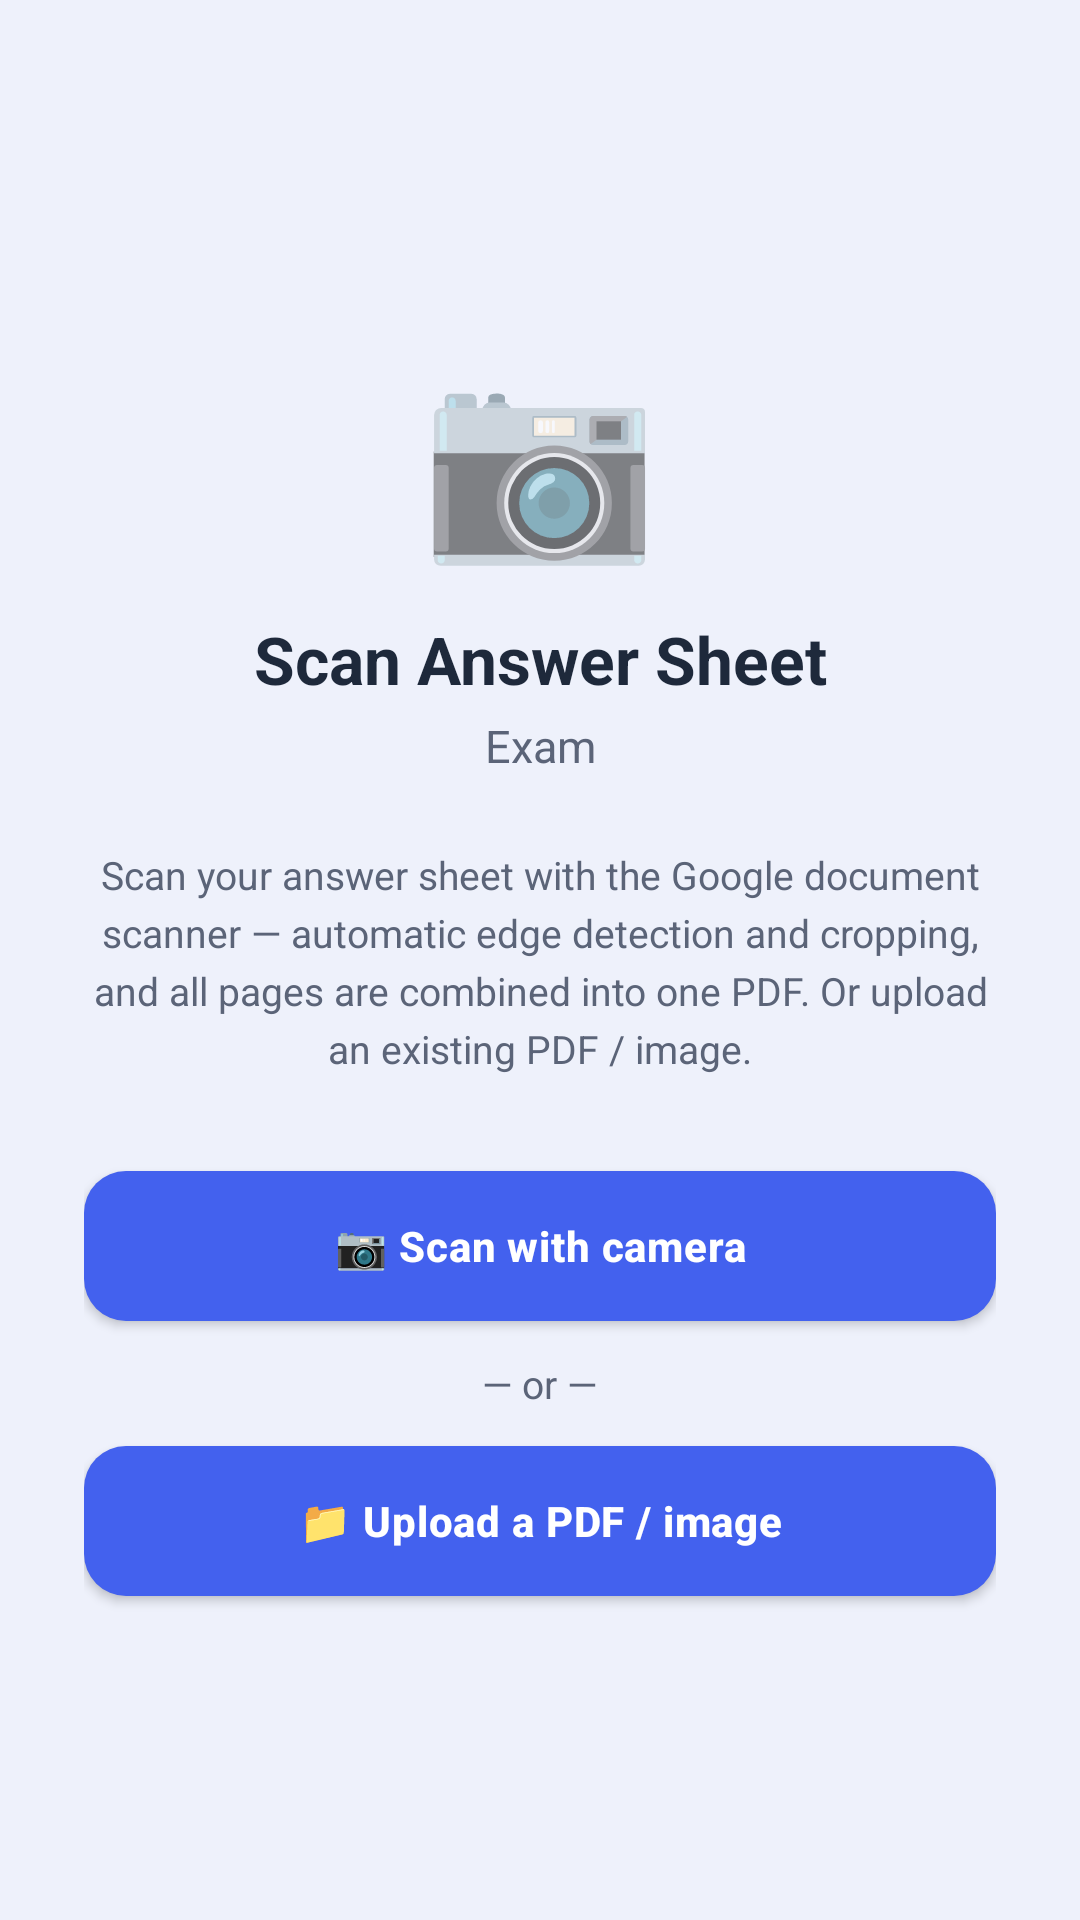

Layout XML and referenced resources for this Android screen:
<!-- AndroidManifest.xml: application theme Theme.MyCameraFinal -->
<!-- res/layout/activity_scan.xml -->
<?xml version="1.0" encoding="utf-8"?>
<ScrollView xmlns:android="http://schemas.android.com/apk/res/android"
    android:layout_width="match_parent"
    android:layout_height="match_parent"
    android:background="@color/bg"
    android:fillViewport="true">

    <LinearLayout
        android:layout_width="match_parent"
        android:layout_height="wrap_content"
        android:gravity="center"
        android:orientation="vertical"
        android:padding="28dp">

        <TextView
            android:layout_width="wrap_content"
            android:layout_height="wrap_content"
            android:text="📷"
            android:textSize="64sp" />

        <TextView
            android:layout_width="match_parent"
            android:layout_height="wrap_content"
            android:layout_marginTop="12dp"
            android:gravity="center"
            android:text="Scan Answer Sheet"
            android:textColor="@color/text_primary"
            android:textSize="22sp"
            android:textStyle="bold" />

        <TextView
            android:id="@+id/tvExam"
            android:layout_width="match_parent"
            android:layout_height="wrap_content"
            android:layout_marginTop="4dp"
            android:gravity="center"
            android:text="Exam"
            android:textColor="@color/text_secondary"
            android:textSize="15sp" />

        <TextView
            android:layout_width="match_parent"
            android:layout_height="wrap_content"
            android:layout_marginTop="24dp"
            android:layout_marginBottom="32dp"
            android:gravity="center"
            android:lineSpacingExtra="4dp"
            android:text="Scan your answer sheet with the Google document scanner — automatic edge detection and cropping, and all pages are combined into one PDF. Or upload an existing PDF / image."
            android:textColor="@color/text_secondary"
            android:textSize="13sp" />

        <Button
            android:id="@+id/btnScan"
            android:layout_width="match_parent"
            android:layout_height="wrap_content"
            android:text="📷 Scan with camera" />

        <TextView
            android:layout_width="wrap_content"
            android:layout_height="wrap_content"
            android:layout_marginVertical="12dp"
            android:text="— or —"
            android:textColor="@color/text_secondary"
            android:textSize="13sp" />

        <Button
            android:id="@+id/btnUpload"
            android:layout_width="match_parent"
            android:layout_height="wrap_content"
            android:text="📁 Upload a PDF / image" />
    </LinearLayout>
</ScrollView>
<!-- resources referenced by this layout -->
<resources>
  <color name="bg">#EEF1FB</color>
  <color name="text_primary">#1E293B</color>
  <color name="text_secondary">#5B6478</color>
  <style name="Theme.MyCameraFinal" parent="Base.Theme.MyCameraFinal" />
  <style name="Base.Theme.MyCameraFinal" parent="Theme.AppCompat.Light.DarkActionBar">
          <item name="colorPrimary">@color/primary</item>              
          <item name="colorPrimaryDark">@color/primary_dark</item>     
          <item name="colorAccent">@color/accent</item>                
          <item name="android:windowBackground">@color/bg</item>       
          <item name="android:statusBarColor">@color/primary_dark</item>
          <item name="android:buttonStyle">@style/AppButton</item>     
          <item name="android:editTextColor">@color/text_primary</item>
          <item name="android:textColorHint">@color/text_secondary</item>
          
          <item name="alertDialogTheme">@style/AppAlertDialog</item>
          <item name="android:alertDialogTheme">@style/AppAlertDialog</item>
      </style>
  <color name="primary">#4361EE</color>
  <color name="primary_dark">#3A0CA3</color>
  <color name="accent">#4CC9F0</color>
  <style name="AppButton" parent="Widget.AppCompat.Button">
          <item name="android:background">@drawable/btn_primary</item> 
          <item name="android:textColor">@color/white</item>           
          <item name="android:textAllCaps">false</item>                
          <item name="android:textStyle">bold</item>
          <item name="android:minHeight">50dp</item>
          <item name="android:paddingLeft">20dp</item>
          <item name="android:paddingRight">20dp</item>
          <item name="android:letterSpacing">0.02</item>
      </style>
  <style name="AppAlertDialog" parent="ThemeOverlay.AppCompat.Dialog.Alert">
          <item name="colorAccent">@color/primary</item>
          <item name="android:textColorPrimary">@color/text_primary</item>
          <item name="buttonBarPositiveButtonStyle">@style/PickerDialogButton</item>
          <item name="buttonBarNegativeButtonStyle">@style/PickerDialogButton</item>
          <item name="buttonBarNeutralButtonStyle">@style/PickerDialogButton</item>
          <item name="buttonBarButtonStyle">@style/PickerDialogButton</item>
          <item name="android:buttonBarButtonStyle">@style/PickerDialogButton</item>
          <item name="android:buttonStyle">@style/PickerDialogButton</item>
      </style>
  <!-- drawable btn_primary (drawable) -->
  <?xml version="1.0" encoding="utf-8"?>
  <ripple xmlns:android="http://schemas.android.com/apk/res/android"
      android:color="#33FFFFFF">
      <item>
          <shape android:shape="rectangle">
              <solid android:color="@color/primary" />   
              <corners android:radius="14dp" />          
          </shape>
      </item>
  </ripple>
  <color name="white">#FFFFFFFF</color>
  <style name="PickerDialogButton" parent="Widget.AppCompat.Button.Borderless.Colored">
          <item name="android:background">@android:color/transparent</item>
          <item name="android:textColor">@color/primary</item>
          <item name="android:textStyle">bold</item>
          <item name="android:minHeight">48dp</item>
          <item name="android:minWidth">64dp</item>
      </style>
</resources>
